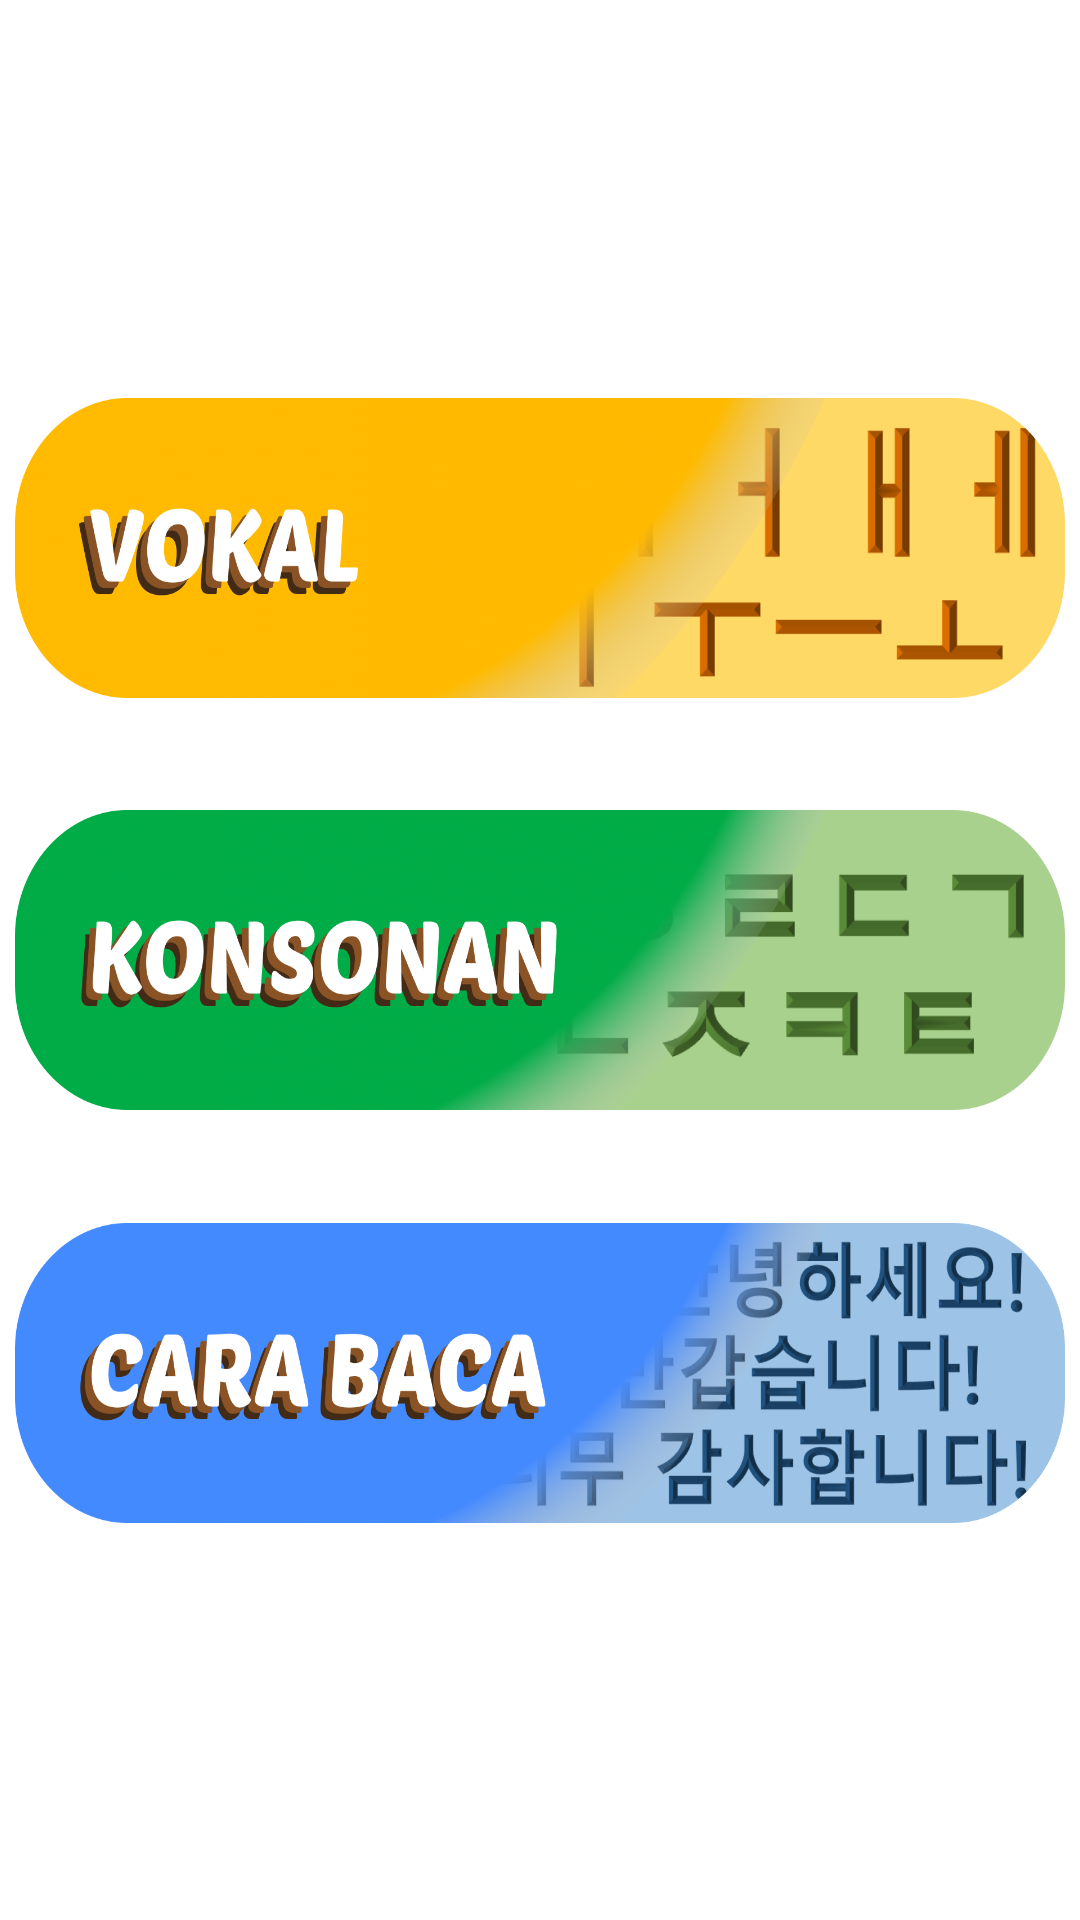

Android layout source for this screen:
<!-- AndroidManifest.xml: application theme Theme.Hangular -->
<!-- res/layout/fragment_menu_belajar.xml -->
<?xml version="1.0" encoding="utf-8"?>
<androidx.constraintlayout.widget.ConstraintLayout xmlns:android="http://schemas.android.com/apk/res/android"
    xmlns:app="http://schemas.android.com/apk/res-auto"
    xmlns:tools="http://schemas.android.com/tools"
    android:layout_width="match_parent"
    android:layout_height="match_parent"
    tools:context=".ui.home.MenuUtamaFragment">

    <ImageButton
        android:id="@+id/btn_konsonan"
        android:layout_width="350dp"
        android:layout_height="100dp"
        android:layout_marginStart="32dp"
        android:layout_marginEnd="32dp"
        android:contentDescription="@string/mulai_belajar_konsonan"
        android:scaleType="fitXY"
        android:src="@drawable/konsonan"
        android:background="@null"
        app:layout_constraintBottom_toBottomOf="parent"
        app:layout_constraintEnd_toEndOf="parent"
        app:layout_constraintStart_toStartOf="parent"
        app:layout_constraintTop_toTopOf="parent" />

    <ImageButton
        android:id="@+id/btn_vokal"
        android:layout_width="350dp"
        android:layout_height="100dp"
        android:layout_marginTop="95dp"
        android:background="@null"
        android:contentDescription="@string/mulai_belajar_huruf_vokal"
        android:scaleType="fitXY"
        android:src="@drawable/vokal"
        app:layout_constraintBottom_toTopOf="@+id/btn_konsonan"
        app:layout_constraintEnd_toEndOf="parent"
        app:layout_constraintStart_toStartOf="parent"
        app:layout_constraintTop_toTopOf="parent" />

    <ImageButton
        android:id="@+id/btn_baca"
        android:layout_width="350dp"
        android:layout_height="100dp"
        android:layout_marginBottom="95dp"
        android:background="@null"
        android:contentDescription="@string/mulai_belajar_cara_membaca"
        android:scaleType="fitXY"
        android:src="@drawable/cara_baca"
        app:layout_constraintBottom_toBottomOf="parent"
        app:layout_constraintEnd_toEndOf="parent"
        app:layout_constraintStart_toStartOf="parent"
        app:layout_constraintTop_toBottomOf="@+id/btn_konsonan" />

</androidx.constraintlayout.widget.ConstraintLayout>
<!-- resources referenced by this layout -->
<resources>
  <!-- drawable cara_baca: png bitmap (drawable, 256001 bytes) -->
  <!-- drawable konsonan: png bitmap (drawable, 333130 bytes) -->
  <!-- drawable vokal: png bitmap (drawable, 303599 bytes) -->
  <string name="mulai_belajar_cara_membaca">Mulai Belajar Cara Membaca</string>
  <string name="mulai_belajar_huruf_vokal">Mulai Belajar Huruf Vokal</string>
  <string name="mulai_belajar_konsonan">Mulai Belajar Konsonan</string>
  <style name="Theme.Hangular" parent="Theme.MaterialComponents.DayNight.DarkActionBar">
          
          <item name="colorPrimary">@color/purple_500</item>
          <item name="colorPrimaryVariant">@color/purple_700</item>
          <item name="colorOnPrimary">@color/white</item>
          
          <item name="colorSecondary">@color/teal_200</item>
          <item name="colorSecondaryVariant">@color/teal_700</item>
          <item name="colorOnSecondary">@color/black</item>
          
          <item name="android:statusBarColor" tools:targetApi="l">?attr/colorPrimaryVariant</item>
          
          <item name="android:windowAnimationStyle">@style/customActivityAnimation</item>
      </style>
  <style name="customActivityAnimation" parent="android:Animation.Activity">
          <item name="android:activityOpenEnterAnimation">@anim/slide_in_right</item>
          <item name="android:activityOpenExitAnimation">@anim/slide_out_left</item>
          <item name="android:activityCloseEnterAnimation">@anim/slide_in_left</item>
          <item name="android:activityCloseExitAnimation">@anim/slide_out_right</item>
      </style>
  <!-- not gathered from this repository: default colours our renderer supplied (Android Studio template values) -->
  <color name="purple_500">#FF6200EE</color>
  <color name="purple_700">#FF3700B3</color>
  <color name="teal_200">#FF03DAC5</color>
  <color name="teal_700">#FF018786</color>
  <color name="black">#FF000000</color>
  <color name="white">#FFFFFFFF</color>
</resources>
